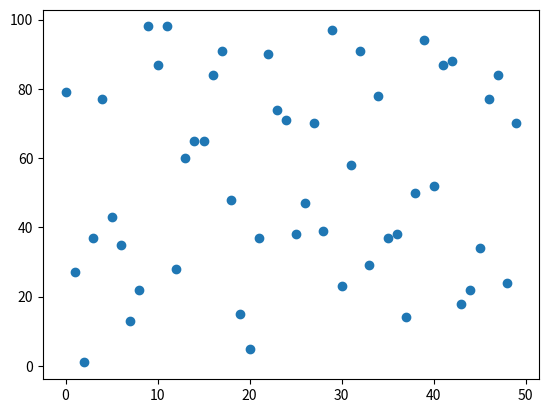
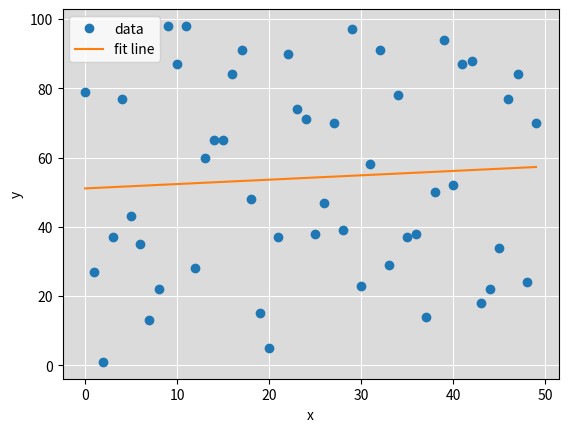

These figures' Python source, in order:
print("hello world")

import numpy as np

x = np.arange(0, 50)
print(x)


print()

import random as rd
y = rd.randrange(1, 100, 5)
print(y)

y = []

for i in range(0, 50):
  a = rd.randrange(1, 100)
  y.append(a)


import matplotlib.pyplot as plt

plt.scatter(x,y)

corr = np.corrcoef(x,y)
print(corr)

import scipy.stats

slope, intercept, r, p, stderr = scipy.stats.linregress(x, y)
print(slope, intercept, r, p, stderr)


#create chart
print("correlation: "+ str(corr[0][1]))
fig, ax = plt.subplots()
ax.plot(x, y, linewidth=0, marker='o', label="data")
ax.plot(x, intercept + slope * x, label="fit line")
ax.set_xlabel('x')
ax.set_ylabel('y')
ax.legend(facecolor='white')
ax.set_facecolor('#dbdbdb')
ax.grid(color='white', linestyle='solid')
plt.show()
